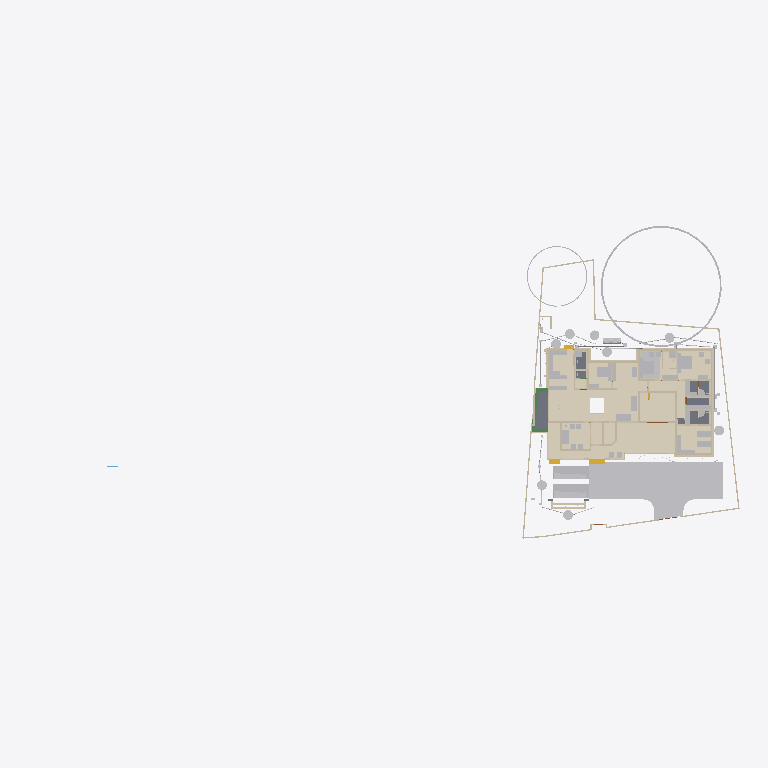
Plan cut of the same IFC building model at storey 'Footing' (level -0.87 m, cut at 0.53 m), seen from above with north up, elements coloured by IFC class (only those large enough to see are counted): 49 other elements (light grey), 47 walls (beige), 12 coverings (cream), 5 slabs (grey), 3 beams (green), 3 stair flights (yellow). Cut surfaces are drawn darker.
Extent 101.4 m × 45.0 m × 24.6 m (x, y, z). Storeys (10): Footing at -0.87 m; 00 at 0.00 m; Verandah at 0.00 m; Plumbing at 0.00 m; Electrical at 0.00 m; GF at 0.45 m; GFLintel at 2.55 m; FF at 3.45 m; schedule at 5.00 m; FFtop at 5.70 m. Elements (1121): 279 IfcWall, 250 IfcBeam, 82 IfcPipeSegment, 67 IfcFurniture, 53 IfcWindow, 50 IfcDoor, 50 IfcReinforcingBar, 48 IfcCovering, 44 IfcColumn, 29 IfcGeographicElement, 20 IfcDistributionChamberElement, 20 IfcSlab.

HEADER;
FILE_DESCRIPTION(('ViewDefinition[DesignTransferView]'),'2;1');
FILE_NAME('Sreekesh.ifc','2026-03-12T11:50:51+05:30',(),(),'IfcOpenShell 0.8.5-alpha260121','Bonsai 0.8.5-alpha260121-84d55d8','Nobody');
FILE_SCHEMA(('IFC4X3'));
ENDSEC;
DATA;
#1=IFCPROJECT('0aPvmvJuf5owphcfiKWAsN',$,'My Project',$,$,$,$,(#14,#26),#9);
#30=IFCSITE('3jTVXq97zE2OZTfzZH9iYT',$,'My Site',$,$,#53,$,$,$,$,$,$,$,$);
#211744=IFCSITE('2pH2ecD1v9bgK8psTEcl$_',$,'Site',$,$,#211760,#211754,$,$,$,$,$,$,$);
#36=IFCBUILDING('3Bt1MypEf4fuqFfshm9kTs',$,'My Building',$,$,#59,$,$,$,$,$,$);
#333137=IFCBUILDING('2u05Cn$TD6OPdaLJzvNsxO',$,'GFWall',$,$,#333157,$,$,$,$,$,$);
#339211=IFCBUILDING('002Xt49mzDahM74jmffgUi',$,'GF-P',$,$,#339231,$,$,$,$,$,$);
#42=IFCBUILDINGSTOREY('3Yt8GBe1vE1Byt_$JKaQnQ',$,'GF',$,$,#7313,$,$,$,$);
#8023=IFCBUILDINGSTOREY('3LNq90aff4Xhn4xfthWyFx',$,'00',$,$,#8039,$,$,$,$);
#71986=IFCBUILDINGSTOREY('1ZF$IMkzjA5efl8XVVA8ry',$,'FFtop',$,$,#72046,$,$,$,$);
#72129=IFCBUILDINGSTOREY('1Nt2vvvNTB5u0X$NIke4ti',$,'GFLintel',$,$,#280967,$,$,$,$);
#83382=IFCBUILDINGSTOREY('2do7yjy$r1eOSN7_GxsK9f',$,'FF',$,$,#83409,$,$,$,$);
#301077=IFCBUILDINGSTOREY('1n3LFyF6X708Cvo1r86gbR',$,'Footing',$,$,#301097,$,$,$,$);
#360055=IFCBUILDINGSTOREY('2kU8qRmBnF7foRmD37T33I',$,'Verandah',$,$,#360071,$,$,$,$);
#367233=IFCBUILDINGSTOREY('3r39yX7tr10xAjP1zlM9FN',$,'Plumbing',$,$,#367249,$,$,$,$);
#436766=IFCBUILDINGSTOREY('2CUKbd$of0Yx1yz6tYDaJY',$,'schedule',$,$,#436793,$,$,$,$);
#442969=IFCBUILDINGSTOREY('0sffW$JV12jOzJZIPBAWvQ',$,'Electrical',$,$,#442985,$,$,$,$);
#363541=IFCCOURSE('0hYJyXEsXANxqeScN2ddTn',$,'Course',$,$,#364727,#363556,$,$);
#330851=IFCCOVERING('3kms8ObvT2A83v6EkiQCtZ',$,'Covering',$,$,#332110,#330862,$,$);
#345031=IFCCOVERING('3RPlCoLTXEkg2LQ5VmhLHT',$,'Covering',$,$,#361378,#345042,$,$);
#339298=IFCCOVERING('0RcNbxwC1BPO6vPsSe5hv0',$,'Covering',$,$,#339326,#339309,$,$);
#158109=IFCGEOGRAPHICELEMENT('1ICn9VC11DLu$jSeyjW6na',$,'GeographicElement',$,$,#159277,#158141,$,$);
#344036=IFCCOVERING('0d2zgKDdP8dwFGBu$GD38F',$,'Covering',$,$,#344995,#344047,$,$);
#344009=IFCCOVERING('2wUE701ff3ZBcv_UhuFthK',$,'Covering',$,$,#344035,#344020,$,$);
#339327=IFCCOVERING('2gdKm_COPCGQt2$pqnEIyy',$,'Covering',$,$,#339363,#339338,$,$);
#343848=IFCCOVERING('0UuWKOFoDDYvmplRYi7h7d',$,'Covering',$,$,#343876,#343859,$,$);
#146729=IFCVEHICLE('0zRPRsukT96P6cuFPGiKs1',$,'Vehicle',$,$,#189086,#146742,$,$);
#70155=IFCVEHICLE('3fs_92XJnE9xh12t4cEAUA',$,'Vehicle',$,$,#189081,#70187,$,$);
#330794=IFCSLAB('2m4RWmARb8ng3Ygm017ww6',$,'Slab',$,$,#332135,#330805,$,$);
#343931=IFCCOVERING('0kYX189Jf7CBGn9ceIdHnd',$,'Covering',$,$,#343981,#343942,$,$);
#343982=IFCCOVERING('3pEdpTjbjFLQ$oJNw_068r',$,'Covering',$,$,#428634,#343993,$,$);
#396658=IFCEARTHWORKSFILL('2kmR9kAlrAR8iK2Kv7W0RA',$,'Slab',$,$,#396867,#396657,$,.BACKFILL.);
#309133=IFCWALL('2VcyNDgMn9VgDTDYN_$YR$',$,'Wall',$,$,#315096,#309144,$,$);
#330504=IFCSLAB('03xIm3ukzAoQYSdD2H4JTp',$,'Slab',$,$,#330534,#330515,$,$);
#343877=IFCCOVERING('3Wi1uDf0TEzBEG7DUo_LFE',$,'Covering',$,$,#343903,#343888,$,$);
#66022=IFCWALL('2FUeR5sFb9uwjJGdeVWABU',$,'Wall',$,$,#431152,#66028,$,$);
#343904=IFCCOVERING('2DZod39rv4RxPbk5$8U$JL',$,'Covering',$,$,#344990,#343915,$,$);
#330623=IFCSLAB('2hl_cfSjf0sAYKs4IehkNU',$,'Slab',$,$,#330653,#330634,$,$);
#330654=IFCSLAB('0zeqns1fb6GQhZZBUNJUl9',$,'Slab',$,$,#332120,#330665,$,$);
#411113=IFCFURNITURE('24hcVyXrH4tf35GE4proyw',$,'Furniture',$,$,#412590,#411112,$,$);
#411894=IFCFURNITURE('1aP3zeWsL0ZQXEuRipuWXs',$,'Furniture',$,$,#412425,#411893,$,$);
#158156=IFCGEOGRAPHICELEMENT('2JlHSkVhjCZPlJyc1W8A6K',$,'GeographicElement',$,$,#159282,#158188,$,$);
#65997=IFCWALL('1DC2$ngnnDR8Q9h6mAR0js',$,'Wall',$,$,#345521,#66003,$,$);
#330680=IFCSLAB('2fqwCXX4D8Vwt6ELtzQYwL',$,'Slab',$,$,#332125,#330691,$,$);
#3067=IFCWALL('3GZ$skLXf6OgGR8mfLciD_',$,'Wall',$,$,#333298,#3073,$,$);
#406470=IFCFURNITURE('0TjK6ZDxX03eSWHk61hTjB',$,'Furniture',$,$,#412535,#406469,$,$);
#285749=IFCWALL('23M4dZECv7RPP4RWKkyrhY',$,'Wall.082',$,$,#435018,#285760,$,$);
#222195=IFCWALL('2ixJvC9dH599amejUM2w6G',$,'Wall',$,$,#293165,#222215,$,$);
#3520=IFCWALL('1kfIyPN_b4JPSDED46DDvv',$,'Wall',$,$,#333253,#3526,$,$);
#410217=IFCFURNITURE('17qZxJfnjAUwxgeyWuttn3',$,'Furniture',$,$,#412300,#410216,$,$);
#90359=IFCWALL('3p_Mlr$7n7WPwtZxEevqS4',$,'Wall',$,$,#333323,#90370,$,$);
#405120=IFCFURNITURE('1qta$LkA5AceF3Xp8O0QAN',$,'Furniture',$,$,#412435,#405119,$,$);
#369916=IFCCOVERING('3HWV9OZZz6DxRQIJbYTFsv',$,'Covering',$,$,#371503,#369932,$,$);
#406302=IFCFURNITURE('0QVhsRe3v2xh1mazg7g3pY',$,'Furniture',$,$,#412530,#406301,$,$);
#18348=IFCWALL('1c7n2BYDr8yh53xvaRXxqS',$,'Wall',$,$,#333238,#18359,$,$);
#309107=IFCWALL('01iQiyD9jF981ZNgDvXuAr',$,'Wall',$,$,#315514,#309118,$,$);
#408776=IFCFURNITURE('2bin7WsULDjPeLfYKRFVAv',$,'Furniture',$,$,#412375,#408775,$,$);
#409924=IFCFURNITURE('3pKgwG2ITCbQ1PcX8XbhFK',$,'Furniture',$,$,#412455,#409923,$,$);
#411646=IFCFURNITURE('0T3ErBLYfCbANjLJsek21j',$,'Furniture.012',$,$,#412420,#411645,$,$);
#404753=IFCFURNITURE('1ZMS8SRrzDlwZAJNK6Cc1b',$,'Furniture',$,$,#412365,#404752,$,$);
#332270=IFCBEAM('2xaS$r06b4vf3tMS9n7DUs',$,'Beam',$,$,#360247,#332289,$,$);
#41614=IFCSTAIRFLIGHT('3mjK21MVj5Wxp88atmNL9l',$,'StairFlight',$,$,#143920,#41646,$,2,1,0.150000005960464,0.25,.STRAIGHT.);
#414527=IFCWASTETERMINAL('0v1hqfc$r1$wf5R2fPkqwY',$,'WasteTerminal',$,$,#434498,#414526,$,$);
#431884=IFCWASTETERMINAL('1OWuyMCJP2_OZApOQstq1c',$,'WasteTerminal',$,$,#434053,#431895,$,$);
#432857=IFCWASTETERMINAL('291ZfaJMX2QgzA0yx6Dgbh',$,'WasteTerminal',$,$,#433019,#432868,$,$);
#414475=IFCWASTETERMINAL('1uBGk1gxzE9hTrqFRynQQB',$,'WasteTerminal',$,$,#432275,#414474,$,$);
#433626=IFCWASTETERMINAL('0Ad29SWDzBMQDSnJqygR91',$,'WasteTerminal',$,$,#434503,#433637,$,$);
#434054=IFCWASTETERMINAL('07hSMs10X3ZeJiqirBTT1k',$,'WasteTerminal',$,$,#434508,#434065,$,$);
#432078=IFCWASTETERMINAL('3_QFW0rpD0fOfz0D8Sh78w',$,'WasteTerminal',$,$,#432280,#432089,$,$);
#415580=IFCTANK('0zlhS4RPL7lRfPwGcdKWnU',$,'Tank',$,$,#432270,#415579,$,$);
#226167=IFCWALL('1JVywoPUH41xuuLQv_Mf23',$,'Wall.082',$,$,#434788,#226178,$,$);
#345472=IFCWALL('0yhntx_XHBtOwqFxJIUy0e',$,'Wall.082',$,$,#345566,#345483,$,$);
#309159=IFCWALL('1V_dIHu1r0A9eGkskasoOA',$,'Wall',$,$,#316323,#309170,$,$);
#407831=IFCFURNITURE('0$8OaL6CrEzA8J2kAFn5MP',$,'Furniture',$,$,#412575,#407830,$,$);
#414421=IFCWASTETERMINAL('3h7h8u_I98lOH4BWXVcUCV',$,'WasteTerminal',$,$,#431883,#414420,$,$);
#4009=IFCWALL('2lHSG51rHEfeNsY_Rnf304',$,'Wall',$,$,#333173,#4020,$,$);
#3151=IFCWALL('2frHB1bR9FtP23RXamn7Ko',$,'Wall',$,$,#333488,#3162,$,$);
#285691=IFCWALL('3FXX66X1H7gQUhINB1ZqHj',$,'Wall.082',$,$,#434912,#285702,$,$);
#408830=IFCFURNITURE('2gS_n6rBD4phTUvATNAFvz',$,'Furniture',$,$,#412285,#408829,$,$);
#18042=IFCWALL('3bhXUDB39FaPZW_NASdZlT',$,'Wall',$,$,#333503,#18053,$,$);
#18016=IFCWALL('2qNYwIywzDnw0eOADeB3_0',$,'Wall',$,$,#333363,#18027,$,$);
#65947=IFCWALL('08s$eE7qfC1vtHJbeTdsNK',$,'Wall',$,$,#434943,#65953,$,$);
#18525=IFCWALL('2nl9frQ2v9fwHEG6jroVG1',$,'Wall',$,$,#333413,#18536,$,$);
#405329=IFCFURNITURE('2ixD7L4W9Bx8pq5JDxu0EW',$,'Furniture',$,$,#412470,#405328,$,$);
#431417=IFCPIPESEGMENT('2Jbog8WJb7YeRM_yzNepbx',$,'PipeSegment',$,$,#431476,#431451,$,.FLEXIBLESEGMENT.);
#65878=IFCWALL('1RxXXtAKb3$uqm3spal5Ab',$,'Wall.049',$,$,#434824,#65884,$,$);
#110356=IFCWALL('3Jc2L501zCIf2lBfrewdbK',$,'Wall',$,$,#434868,#110367,$,$);
#18672=IFCWALL('0s5YaOi8jF58ocUKtzFB68',$,'Wall',$,$,#333183,#18683,$,$);
#8133=IFCWALL('2NV9tTUID8IOq7fV7oI$I_',$,'Wall',$,$,#149410,#8144,$,$);
#18646=IFCWALL('20GHUXbGDFDBHE5XphavUy',$,'Wall',$,$,#333423,#18657,$,$);
#101757=IFCWALL('3Re5U6AfH5hRjhCU8HzlUQ',$,'Wall',$,$,#149415,#101777,$,$);
#18194=IFCWALL('1AbV9w0nLBfPekv$ii5eki',$,'Wall',$,$,#333348,#18205,$,$);
#4130=IFCWALL('1AvIXg7ED1P9NhJbZDV_E1',$,'Wall',$,$,#333378,#4141,$,$);
#18392=IFCWALL('2Hkjxieqv1Fue5ySQ6NeWL',$,'Wall',$,$,#333293,#18403,$,$);
#409252=IFCFURNITURE('0_rDbuDo58VxsMmqMXWGXl',$,'Furniture',$,$,#412380,#409251,$,$);
#411564=IFCFURNITURE('0yYwZAg3jFQvkxBxQ0MGp1',$,'Furniture',$,$,#412415,#411563,$,$);
#41688=IFCSTAIRFLIGHT('0VcD2gJAfBIuw$lMxDzKKO',$,'StairFlight',$,$,#283276,#118718,$,2,1,0.150000005960464,0.25,.STRAIGHT.);
#4072=IFCWALL('0Y3rN168r7Jxb0OqetfU7X',$,'Wall',$,$,#333448,#4083,$,$);
#415746=IFCFURNITURE('3yBfXLRlTBsgTYXSazakzr',$,'Furniture',$,$,#415789,#415761,$,$);
#447119=IFCFURNITURE('0cpUxHaRXB69Q$HVyNESLj',$,'Furniture',$,$,#447168,#447133,$,$);
#406109=IFCFURNITURE('055N_$xmX9ZQbc0CYFtvE3',$,'Furniture',$,$,#412440,#406108,$,$);
#2872=IFCWALL('0VICnwrYLCM9IhHcjSiD9g',$,'Wall',$,$,#333268,#2879,$,$);
#328180=IFCWALL('0ABhG_1I127Plb3g$lDZDb',$,'Wall',$,$,#360097,#328200,$,$);
#205023=IFCWALL('2UCXlaZiz9gRZ4iLCU3mzL',$,'Wall',$,$,#333473,#205034,$,$);
#120632=IFCWALL('2Lqjpf9Aj0Vh1iBvOWYUCR',$,'Wall',$,$,#333458,#120643,$,$);
#413822=IFCSANITARYTERMINAL('1fOwUzmtv9afxOsUQO0pB7',$,'SanitaryTerminal',$,$,#431242,#413821,$,$);
#406562=IFCFURNITURE('0CTrKXjzT4nwS33fIVpOOp',$,'Furniture',$,$,#412400,#406561,$,$);
#308639=IFCWALL('0UYp14YpP1MAW0yCb4nw87',$,'Wall',$,$,#315836,#308650,$,$);
#431714=IFCPIPESEGMENT('0pd7DooWn6XeV5YB87AKZa',$,'PipeSegment',$,$,#431773,#431748,$,.FLEXIBLESEGMENT.);
#327920=IFCBEAM('1u9voof95Cp8BkjJqPE6_U',$,'Beam',$,$,#360277,#327939,$,$);
#308821=IFCWALL('1i1s3DTsXFIxiXVYQrmqhu',$,'Wall',$,$,#317395,#308832,$,$);
#16913=IFCWALL('3FSYpd1tn9SgCqZ8sPMfkT',$,'Wall',$,$,#465675,#16924,$,$);
#327954=IFCBEAM('0sP03oSW15$QcfoTPLiBso',$,'Beam',$,$,#360297,#327973,$,$);
#412886=IFCSANITARYTERMINAL('31xwdd6k9ESw7YnQ1LspId',$,'SanitaryTerminal',$,$,#431212,#412885,$,$);
#436119=IFCPIPESEGMENT('0Ins4u5i19XO17trhKxKii',$,'PipeSegment',$,$,#436198,#436153,$,.FLEXIBLESEGMENT.);
#3609=IFCWALL('1vFa_5ie93fAn95Nf1AsPZ',$,'Wall',$,$,#333463,#3615,$,$);
#4251=IFCWALL('0Bt3ZVIAf4Xxxu9dLd3uEo',$,'Wall',$,$,#333208,#4262,$,$);
#79990=IFCSTAIRFLIGHT('1DnY2XVefC_QhnIFzju6yh',$,'StairFlight',$,$,#427783,#148959,$,$,$,$,$,$);
#411257=IFCFURNITURE('3InpbPAMj2MBzrSOMYlvHV',$,'Furniture',$,$,#412460,#411256,$,$);
#411752=IFCFURNITURE('3keQdM9i5FJ9JBwmsM_Qg3',$,'Furniture',$,$,#412395,#411751,$,$);
#2959=IFCWALL('3OEI3BHmD4XPtrMwXvI884',$,'Wall',$,$,#333218,#2970,$,$);
#302305=IFCWALL('3X0ERYtZTF3BJUadwFxNGr',$,'Wall',$,$,#303149,#302316,$,$);
#4400=IFCWALL('2EfOldwLX0nA3x6s$146tT',$,'Wall',$,$,#333193,#4411,$,$);
#24001=IFCWALL('3hphgpD2b28xqT53FPskSj',$,'Wall',$,$,#333408,#24012,$,$);
#309185=IFCWALL('1RTxTTrCL8QeAofqzjoycv',$,'Wall',$,$,#314935,#309196,$,$);
#23938=IFCWALL('0ZZEq2syzEPfO9qD2AQWDv',$,'Wall',$,$,#333523,#23949,$,$);
#18431=IFCWALL('0_Fa$t1jbFZejYJKQtXQPU',$,'Wall',$,$,#334104,#18442,$,$);
#409702=IFCFURNITURE('0AyXzAPh113f0lYaDtTOE6',$,'Furniture',$,$,#412345,#409701,$,$);
#434192=IFCPIPESEGMENT('0f_0c$BmH2i8qVmM_tesV$',$,'PipeSegment',$,$,#434272,#434226,$,$);
#432166=IFCPIPESEGMENT('0tLcvRcXL2le8y4Ii9y0q8',$,'PipeSegment',$,$,#434483,#432200,$,.FLEXIBLESEGMENT.);
#413911=IFCSANITARYTERMINAL('3sA1eoE299ufpxJw1HaYmz',$,'SanitaryTerminal',$,$,#431247,#413910,$,$);
#414203=IFCSANITARYTERMINAL('1TZeRF9t54uwS6h95ZvvLS',$,'SanitaryTerminal',$,$,#431252,#414202,$,$);
#431616=IFCPIPESEGMENT('11kLTOGtDDp9X3VHF1jqpK',$,'PipeSegment',$,$,#431675,#431650,$,.FLEXIBLESEGMENT.);
#405275=IFCFURNITURE('0Tjm9jror8bPxG689sHAj8',$,'Furniture',$,$,#412315,#405274,$,$);
#407636=IFCFURNITURE('0VTCb1Evn558OH68N69Eaz',$,'Furniture',$,$,#412445,#407635,$,$);
#455671=IFCWALL('2YAlJNVev3pRllEdKZ4bs$',$,'Wall',$,$,#465105,#455718,$,$);
ENDSEC;
